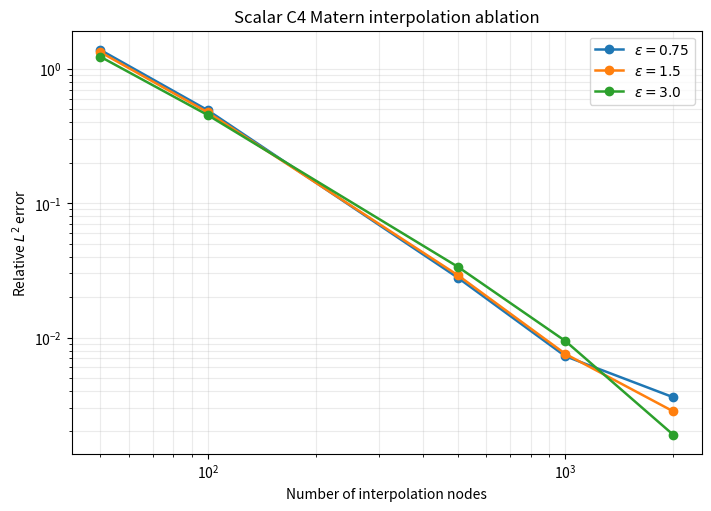
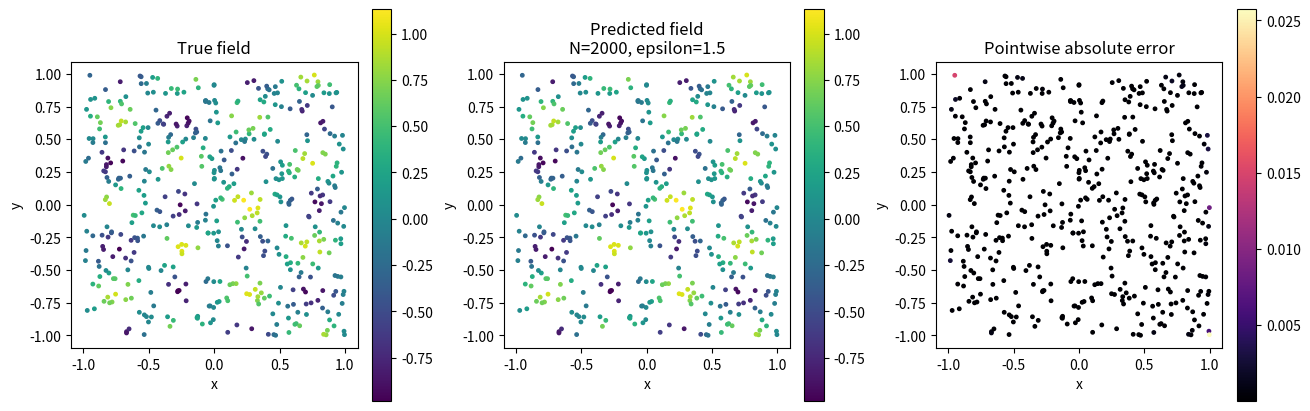

These figures' Python source, in order:
"""Generated by scientific_driver_v1 for the easy task.

Prompt excerpt:
  Write a standalone Python driver script that performs scalar field interpolation using a scalar-valued radial basis function. Make sure to use proper NumPy techniques to keep the implementation efficient, and it is fine to use SciPy and Matplotlib. You have been provided with relevant code embeddings for this task. Use those

Retrieved KernelPack symbol evidence:
  matched_symbols=RBF
  referenced_files=README.md, src/kernelpack/rbffd/core.py, src/kernelpack/geometry/core.py

The driver is self-contained: it does not import kernelpack at
runtime so the checker can run it inside an isolated temp dir
without relying on an installed branch."""

from __future__ import annotations

import os
from dataclasses import dataclass
from pathlib import Path

import matplotlib

matplotlib.use("Agg")
import matplotlib.pyplot as plt  # noqa: E402
import numpy as np  # noqa: E402
from scipy.linalg import solve  # noqa: E402
from scipy.spatial.distance import cdist  # noqa: E402


NODE_COUNTS = [50, 100, 500, 1000, 2000]
EPSILONS = [0.75, 1.5, 3.0]
EVAL_SIZE = 500
SEED = 4
NUGGET = 1e-10
DOMAIN_LOW = -1.0
DOMAIN_HIGH = 1.0


def target_field(x: np.ndarray) -> np.ndarray:
    x0 = x[:, 0]
    x1 = x[:, 1]
    return (
        np.sin(2.0 * np.pi * x0) * np.cos(3.0 * np.pi * x1)
        + 0.2 * np.exp(-5.0 * ((x0 - 0.25) ** 2 + (x1 + 0.10) ** 2))
    )


def c4_matern_kernel(
    x: np.ndarray, y: np.ndarray, epsilon: float
) -> np.ndarray:
    r = cdist(x, y)
    z = epsilon * r
    return np.exp(-z) * (3.0 + 3.0 * z + z**2)


def relative_l2(reference: np.ndarray, approx: np.ndarray) -> float:
    return float(
        np.linalg.norm(reference - approx) / np.linalg.norm(reference)
    )


def distinct_uniform_points(
    rng: np.random.Generator,
    n: int,
    low: float,
    high: float,
    dim: int = 2,
) -> np.ndarray:
    points: list[tuple[float, ...]] = []
    seen: set[tuple[float, ...]] = set()
    while len(points) < n:
        batch = rng.uniform(low, high, size=(max(32, n - len(points)), dim))
        for row in batch:
            key = tuple(float(v) for v in row)
            if key not in seen:
                seen.add(key)
                points.append(key)
                if len(points) == n:
                    break
    return np.asarray(points, dtype=float)


@dataclass
class GlobalScalarInterpolant:
    epsilon: float
    nugget: float = NUGGET
    x_train: np.ndarray | None = None
    weights: np.ndarray | None = None

    def fit(
        self, x_train: np.ndarray, y_train: np.ndarray
    ) -> "GlobalScalarInterpolant":
        self.x_train = np.asarray(x_train, dtype=float)
        y_train = np.asarray(y_train, dtype=float)
        k = c4_matern_kernel(self.x_train, self.x_train, self.epsilon)
        k = k + self.nugget * np.eye(k.shape[0])
        self.weights = solve(k, y_train, assume_a="pos")
        return self

    def predict(self, x_eval: np.ndarray) -> np.ndarray:
        if self.x_train is None or self.weights is None:
            raise RuntimeError("Call fit before predict.")
        k_eval = c4_matern_kernel(
            np.asarray(x_eval, dtype=float), self.x_train, self.epsilon
        )
        return k_eval @ self.weights


def sample_points(rng: np.random.Generator, n: int) -> np.ndarray:
    return distinct_uniform_points(rng, n, DOMAIN_LOW, DOMAIN_HIGH)


def output_dir() -> Path:
    path = Path(os.environ.get("RAGSYSTEM_OUTPUT_DIR", ".")).resolve()
    path.mkdir(parents=True, exist_ok=True)
    return path


def main() -> None:
    rng = np.random.default_rng(SEED)

    outdir = output_dir()
    x_eval = sample_points(rng, EVAL_SIZE)
    y_true = target_field(x_eval)

    errors = np.zeros((len(NODE_COUNTS), len(EPSILONS)))
    representative = None

    for i, n in enumerate(NODE_COUNTS):
        x_train = sample_points(rng, n)
        y_train = target_field(x_train)
        for j, epsilon in enumerate(EPSILONS):
            model = GlobalScalarInterpolant(epsilon=epsilon).fit(
                x_train, y_train
            )
            y_pred = model.predict(x_eval)
            err = relative_l2(y_true, y_pred)
            errors[i, j] = err
            print(
                f"N={n:4d}, epsilon={epsilon:5.2f}, relL2={err:.3e}"
            )
            if representative is None or (
                n == NODE_COUNTS[-1] and epsilon == EPSILONS[1]
            ):
                representative = (x_train, x_eval, y_pred, epsilon, n)

    error_path = outdir / "easy_scalar_c4_matern_errors.txt"
    with error_path.open("w", encoding="utf-8") as fh:
        fh.write("# generator=scientific_driver_v1\n")
        fh.write("# domain=[-1,1]x[-1,1]\n")
        fh.write("# sampling=uniform_random\n")
        fh.write(f"# rng_seed={SEED}\n")
        fh.write(f"# evaluation_nodes={EVAL_SIZE}\n")
        fh.write("# columns: N epsilon rel_l2\n")
        for i, n in enumerate(NODE_COUNTS):
            for j, epsilon in enumerate(EPSILONS):
                fh.write(
                    f"{n} {epsilon:.8f} {errors[i, j]:.16e}\n"
                )

    fig, ax = plt.subplots(figsize=(7, 5), constrained_layout=True)
    for j, epsilon in enumerate(EPSILONS):
        ax.loglog(
            NODE_COUNTS,
            errors[:, j],
            "-o",
            linewidth=1.8,
            label=fr"$\epsilon={epsilon}$",
        )
    ax.set_xlabel("Number of interpolation nodes")
    ax.set_ylabel("Relative $L^2$ error")
    ax.set_title("Scalar C4 Matern interpolation ablation")
    ax.grid(True, which="both", alpha=0.25)
    ax.legend()
    fig.savefig(outdir / "easy_scalar_c4_matern_ablation.png", dpi=160)
    plt.close(fig)

    if representative is not None:
        _, x_rep, y_rep, epsilon_rep, n_rep = representative
        point_error = np.abs(y_true - y_rep)
        fig2, axes = plt.subplots(
            1, 3, figsize=(13, 4), constrained_layout=True
        )
        sc0 = axes[0].scatter(
            x_rep[:, 0], x_rep[:, 1], c=y_true, s=6, cmap="viridis"
        )
        axes[0].set_title("True field")
        fig2.colorbar(sc0, ax=axes[0])
        sc1 = axes[1].scatter(
            x_rep[:, 0], x_rep[:, 1], c=y_rep, s=6, cmap="viridis"
        )
        axes[1].set_title(
            f"Predicted field\nN={n_rep}, epsilon={epsilon_rep}"
        )
        fig2.colorbar(sc1, ax=axes[1])
        sc2 = axes[2].scatter(
            x_rep[:, 0], x_rep[:, 1], c=point_error, s=6, cmap="magma"
        )
        axes[2].set_title("Pointwise absolute error")
        fig2.colorbar(sc2, ax=axes[2])
        for ax in axes:
            ax.set_xlabel("x")
            ax.set_ylabel("y")
            ax.set_aspect("equal")
        fig2.savefig(
            outdir / "easy_scalar_c4_matern_fields.png", dpi=160
        )
        plt.close(fig2)


if __name__ == "__main__":
    main()
